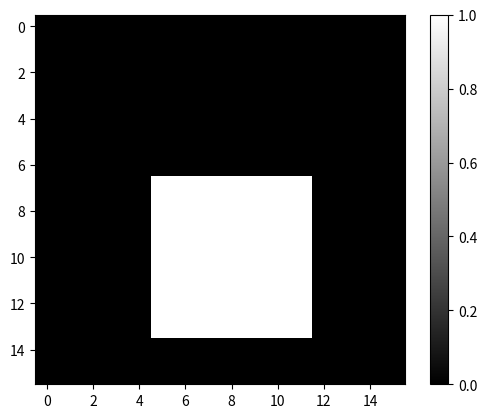

Reproduce this figure in Python.
import numpy as np
import matplotlib.pyplot as plt
nx = 16  #画像の幅
ny = 16  #画像の高さ
img = np.zeros((ny,nx))
#ラスタスキャン
for i in range(ny):
    y = ny/2-i          #画像座標を数学座標に変換
    for j in range(nx):      
        x = j-nx/2      #画像座標を数学座標に変換
        if -3<=x<=3 and -5<=y<=1 :
            img[i,j] = 1
print(img)
plt.imshow(img,cmap = 'gray')
plt.colorbar()
plt.show()
